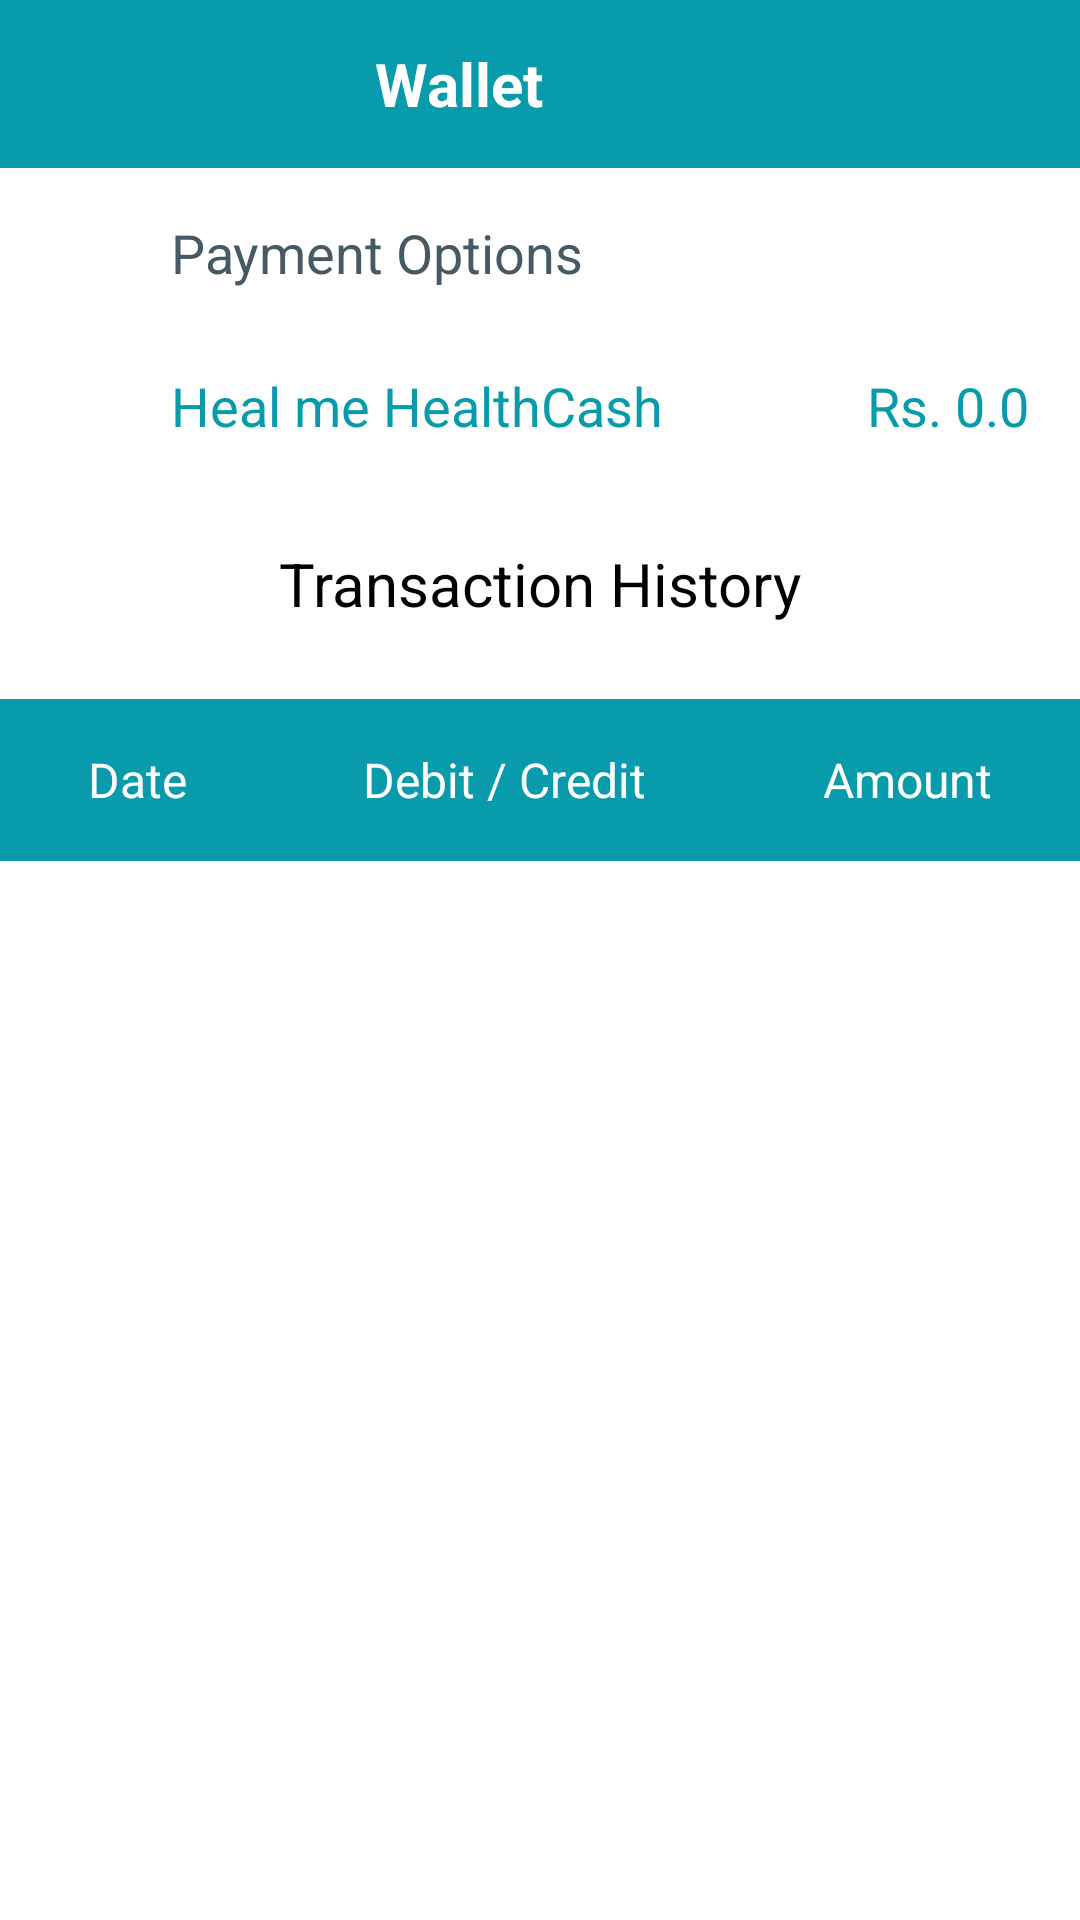

Layout XML and referenced resources for this Android screen:
<!-- AndroidManifest.xml: application theme Theme.HealMe -->
<!-- res/layout/fragment_wallet.xml -->
<?xml version="1.0" encoding="utf-8"?>
<androidx.constraintlayout.widget.ConstraintLayout xmlns:android="http://schemas.android.com/apk/res/android"
    xmlns:tools="http://schemas.android.com/tools"
    android:layout_width="match_parent"
    android:layout_height="match_parent"
    xmlns:app="http://schemas.android.com/apk/res-auto"
    tools:context=".fragments.WalletFragment">

    <androidx.appcompat.widget.Toolbar
        android:id="@+id/toolbar_wallet"
        android:layout_width="match_parent"
        android:layout_height="56dp"
        android:background="?attr/colorPrimary"
        android:minHeight="?attr/actionBarSize"
        android:theme="?attr/actionBarTheme"
        android:backgroundTint="#089BAB"
        tools:ignore="MissingConstraints">

        <TextView
            android:layout_width="match_parent"
            android:layout_height="wrap_content"
            android:text="Wallet"
            android:textColor="@color/white"
            android:textSize="20sp"
            android:layout_marginEnd="70dp"
            android:textStyle="bold"
            android:gravity="center" />

    </androidx.appcompat.widget.Toolbar>

    <TextView
        android:layout_width="wrap_content"
        android:layout_height="wrap_content"
        android:text="Payment Options"
        android:layout_marginTop="16dp"
        android:layout_marginStart="57dp"
        android:textSize="18sp"
        android:textColor="#455A64"
        app:layout_constraintStart_toStartOf="parent"
        app:layout_constraintTop_toBottomOf="@id/toolbar_wallet"/>

    <androidx.constraintlayout.widget.ConstraintLayout
        android:layout_width="match_parent"
        android:layout_height="54dp"
        android:layout_marginTop="52dp"
        android:background="@color/white"
        app:layout_constraintStart_toStartOf="parent"
        app:layout_constraintEnd_toEndOf="parent"
        app:layout_constraintTop_toBottomOf="@id/toolbar_wallet">

        <TextView
            android:layout_width="wrap_content"
            android:layout_height="wrap_content"
            android:text="Heal me HealthCash"
            android:textSize="18sp"
            android:textColor="#089BAB"
            android:layout_marginStart="57dp"
            app:layout_constraintStart_toStartOf="parent"
            app:layout_constraintTop_toTopOf="parent"
            app:layout_constraintBottom_toBottomOf="parent"/>

        <TextView
            android:layout_width="wrap_content"
            android:layout_height="wrap_content"
            android:text="Rs. "
            android:textSize="18sp"
            android:textColor="#089BAB"
            app:layout_constraintEnd_toStartOf="@id/wallet_cash"
            app:layout_constraintTop_toTopOf="parent"
            app:layout_constraintBottom_toBottomOf="parent"/>

        <TextView
            android:id="@+id/wallet_cash"
            android:layout_width="wrap_content"
            android:layout_height="wrap_content"
            android:text="0.0"
            android:textSize="18sp"
            android:textColor="#089BAB"
            android:layout_marginEnd="17dp"
            app:layout_constraintEnd_toEndOf="parent"
            app:layout_constraintTop_toTopOf="parent"
            app:layout_constraintBottom_toBottomOf="parent"/>

    </androidx.constraintlayout.widget.ConstraintLayout>

    <TextView
        android:layout_width="wrap_content"
        android:layout_height="wrap_content"
        android:text="Transaction History"
        android:textSize="20sp"
        android:textColor="@color/black"
        android:layout_marginTop="125dp"
        app:layout_constraintStart_toStartOf="parent"
        app:layout_constraintEnd_toEndOf="parent"
        app:layout_constraintTop_toBottomOf="@id/toolbar_wallet"/>


    <LinearLayout
        android:id="@+id/ll_wallet_transaction_title"
        android:layout_width="match_parent"
        android:layout_height="54dp"
        android:orientation="horizontal"
        android:layout_marginTop="177dp"
        android:background="#089BAB"
        android:gravity="center_vertical"
        app:layout_constraintStart_toStartOf="parent"
        app:layout_constraintEnd_toEndOf="parent"
        app:layout_constraintTop_toBottomOf="@id/toolbar_wallet">

        <TextView
            android:layout_width="wrap_content"
            android:layout_height="wrap_content"
            android:text="Date"
            android:gravity="center"
            android:layout_weight="1"
            android:textSize="16sp"
            android:textColor="@color/white"/>

        <TextView
            android:layout_width="wrap_content"
            android:layout_height="wrap_content"
            android:text="Debit / Credit"
            android:gravity="center"
            android:layout_weight="1"
            android:textSize="16sp"
            android:textColor="@color/white"/>

        <TextView
            android:layout_width="wrap_content"
            android:layout_height="wrap_content"
            android:text="Amount"
            android:gravity="center"
            android:layout_weight="1"
            android:textSize="16sp"
            android:textColor="@color/white"/>

    </LinearLayout>

    <androidx.recyclerview.widget.RecyclerView
        android:id="@+id/rv_wallet_transaction"
        android:layout_width="match_parent"
        android:layout_height="0dp"
        app:layout_constraintStart_toStartOf="parent"
        app:layout_constraintEnd_toEndOf="parent"
        app:layout_constraintTop_toBottomOf="@id/ll_wallet_transaction_title"
        app:layout_constraintBottom_toBottomOf="parent"/>

</androidx.constraintlayout.widget.ConstraintLayout>
<!-- resources referenced by this layout -->
<resources>
  <style name="Theme.HealMe" parent="Theme.MaterialComponents.DayNight.NoActionBar">
          
          <item name="colorPrimary">@color/purple_500</item>
          <item name="colorPrimaryVariant">@color/purple_700</item>
          <item name="colorOnPrimary">@color/white</item>
          
          <item name="colorSecondary">@color/teal_200</item>
          <item name="colorSecondaryVariant">@color/teal_700</item>
          <item name="colorOnSecondary">@color/white</item>
          
          <item name="android:statusBarColor">?attr/colorPrimaryVariant</item>
          
          <item name="android:windowNoTitle">true</item>
          <item name="android:windowActionBar">false</item>
          <item name="android:windowFullscreen">true</item>
          <item name="android:windowContentOverlay">@null</item>
      </style>
  <!-- not gathered from this repository: default colours our renderer supplied (Android Studio template values) -->
  <color name="purple_500">#FF6200EE</color>
  <color name="purple_700">#FF3700B3</color>
  <color name="teal_200">#FF03DAC5</color>
  <color name="teal_700">#FF018786</color>
  <color name="black">#FF000000</color>
  <color name="white">#FFFFFFFF</color>
</resources>
